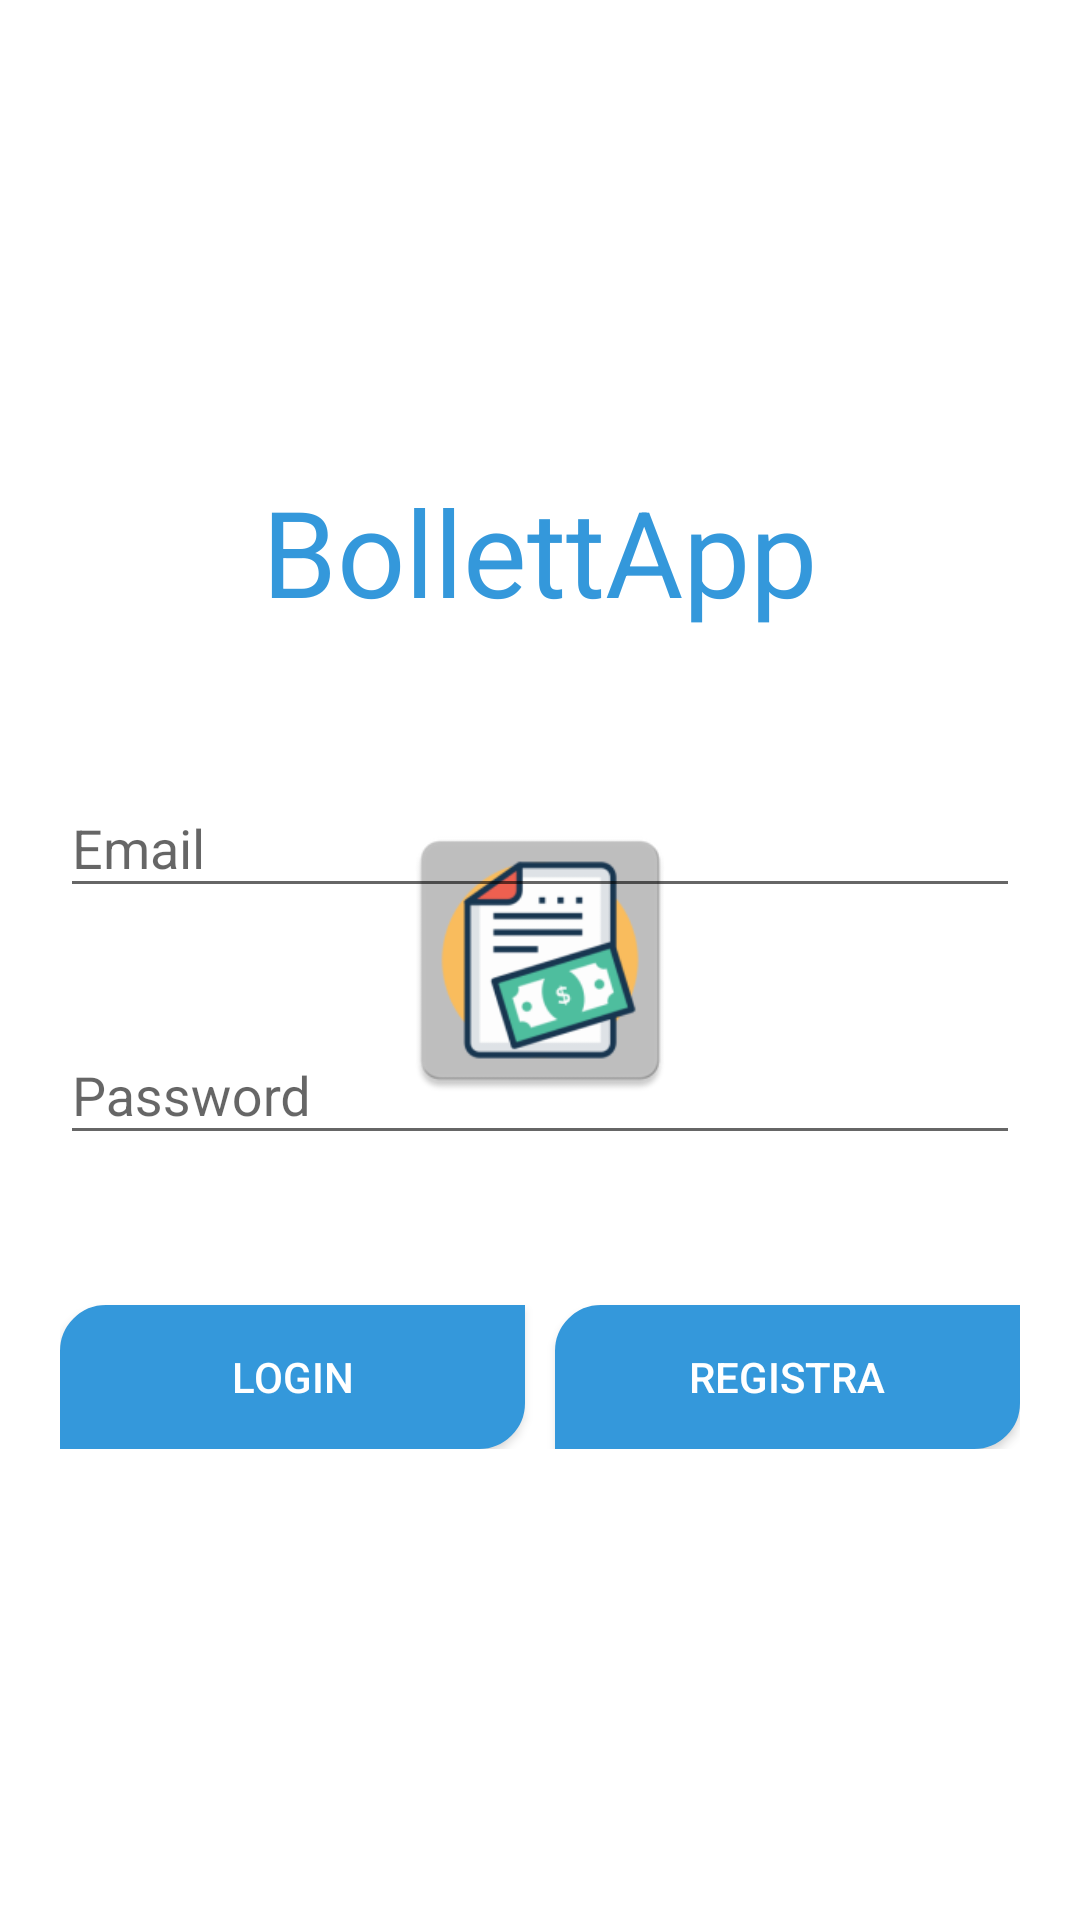

Write the Android layout XML for this screen, with the resource values it uses.
<!-- AndroidManifest.xml: application theme AppTheme -->
<!-- res/layout/fragment_login.xml -->
<?xml version="1.0" encoding="utf-8"?>
<LinearLayout
    xmlns:android="http://schemas.android.com/apk/res/android"
    xmlns:app="http://schemas.android.com/apk/res-auto"
    xmlns:tools="http://schemas.android.com/tools"
    android:layout_width="match_parent"
    android:layout_height="match_parent"
    android:orientation="vertical"
    android:gravity="center"

    android:padding="20dp"

    tools:context=".RegistrazioneActivity">

   <TextView
       android:layout_width="wrap_content"
       android:layout_height="wrap_content"
       android:layout_gravity="center_horizontal"
       android:text="BollettApp"
       android:textColor="@color/colorPrimary"
       android:textSize="40sp"></TextView>
    <com.google.android.material.textfield.TextInputLayout
        android:layout_width="match_parent"
        android:layout_height="wrap_content"
        android:hint="@string/email"
        android:layout_marginTop="40dp">
        <com.google.android.material.textfield.TextInputEditText
            android:layout_width="match_parent"
            android:layout_height="wrap_content"
            android:id="@+id/email"
            android:inputType="textEmailAddress"/>
    </com.google.android.material.textfield.TextInputLayout>

    <com.google.android.material.textfield.TextInputLayout
    android:layout_width="match_parent"
    android:layout_height="wrap_content"
    android:hint="@string/password"
    android:layout_marginTop="30dp">
    <com.google.android.material.textfield.TextInputEditText
        android:layout_width="match_parent"
        android:layout_height="wrap_content"
        android:id="@+id/password"
        android:inputType="textPassword"/>
    </com.google.android.material.textfield.TextInputLayout>
    <LinearLayout
        android:layout_width="match_parent"
        android:layout_height="wrap_content"
        android:orientation="horizontal"
        android:layout_marginTop="40dp"
        android:weightSum="2">
    <Button
        android:id="@+id/btn_login"
        android:layout_width="0dp"
        android:layout_height="wrap_content"
        android:layout_marginTop="10dp"
        android:layout_weight="1"
        android:layout_marginRight="5dp"
        android:background="@drawable/rectangular_button_shape"
        android:text="@string/login"
        android:backgroundTint="#3498db"
        android:textColor="@android:color/white"/>
    <Button
        android:id="@+id/btn_registra"
        android:layout_width="0dp"
        android:layout_height="wrap_content"
        android:layout_marginTop="10dp"
        android:layout_weight="1"
        android:layout_marginLeft="5dp"
        android:background="@drawable/rectangular_button_shape"
        android:backgroundTint="#3498db"
        android:text="@string/registra"
        android:textColor="@android:color/white"/>
    </LinearLayout>
</LinearLayout>
<!-- resources referenced by this layout -->
<resources>
  <color name="colorPrimary">#3498db</color>
  <!-- drawable rectangular_button_shape (drawable) -->
  <?xml version="1.0" encoding="utf-8"?>
  <shape
      xmlns:android="http://schemas.android.com/apk/res/android"
      android:shape="rectangle">
  
      <solid
          android:color="@android:color/white"/>
  
  
      <corners android:bottomLeftRadius="0dp"
          android:topLeftRadius="15dp"
          android:bottomRightRadius="15dp"
          android:topRightRadius="0dp" />
  
      <stroke android:width="0.5dp"
          android:color="#b3e5fc" />
  </shape>
  <string name="email">Email</string>
  <string name="login">Login</string>
  <string name="password">Password</string>
  <string name="registra">Registra</string>
  <style name="AppTheme" parent="Theme.AppCompat.Light.DarkActionBar">
          
          <item name="colorPrimary">@color/colorPrimary</item>
          <item name="colorPrimaryDark">@color/colorPrimaryDark</item>
          <item name="colorAccent">@color/colorAccent</item>
  
          <item name="android:statusBarColor">@color/colorPrimary</item>
          <item name="android:windowBackground">@drawable/logo_startup</item>
          <item name="android:windowNoTitle">true</item>
      </style>
  <color name="colorPrimaryDark">#00BCD4</color>
  <color name="colorAccent">#3498db</color>
  <!-- drawable logo_startup (drawable) -->
  <?xml version="1.0" encoding="utf-8"?>
  <layer-list xmlns:android="http://schemas.android.com/apk/res/android">
  
      <item android:drawable="@android:color/white"/>
  
      <item android:width="100dp" android:height="100dp" android:gravity="center">
          <bitmap android:src="@drawable/ic_launcher"/>
      </item>
  
  </layer-list>
  <!-- drawable ic_launcher: png bitmap (drawable, 9590 bytes) -->
</resources>
